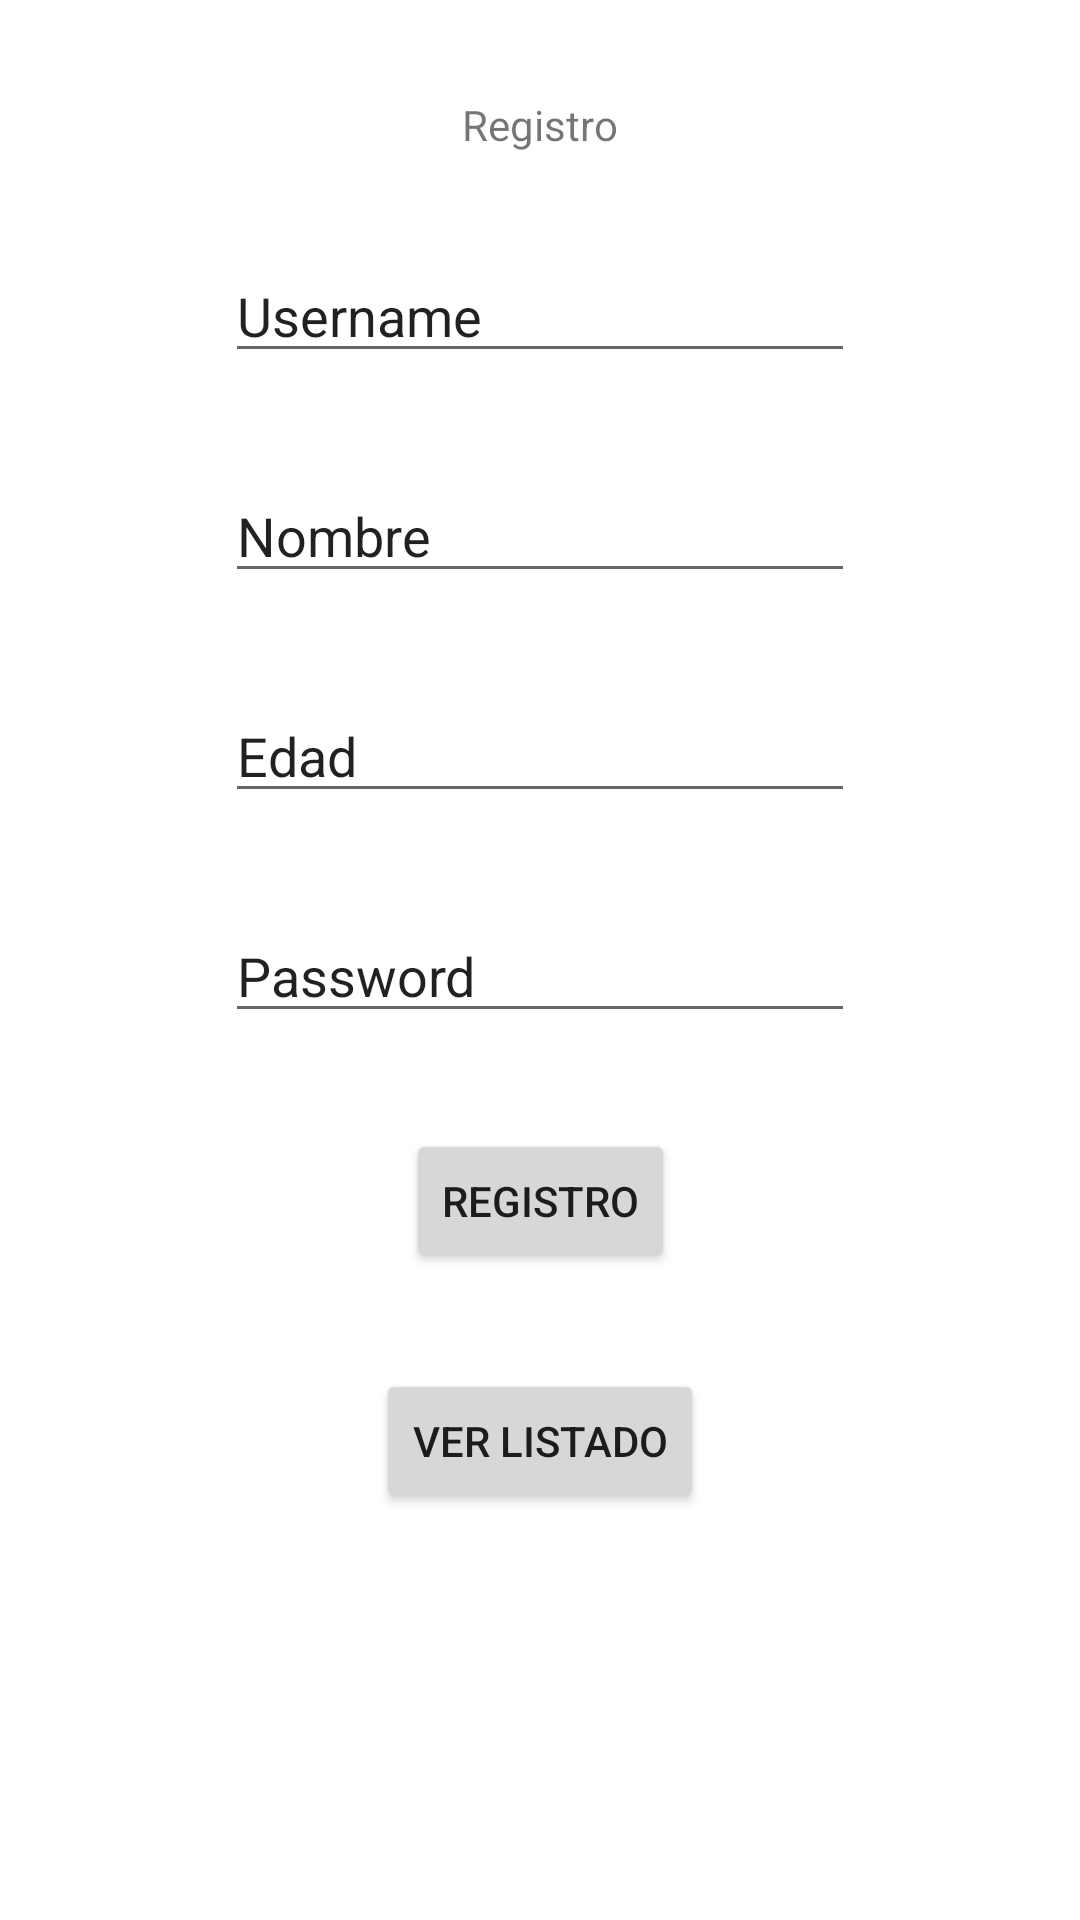

Android layout source for this screen:
<!-- AndroidManifest.xml: application theme Theme.Eco_semana_12 -->
<!-- res/layout/activity_main.xml -->
<?xml version="1.0" encoding="utf-8"?>
<androidx.constraintlayout.widget.ConstraintLayout xmlns:android="http://schemas.android.com/apk/res/android"
    xmlns:app="http://schemas.android.com/apk/res-auto"
    xmlns:tools="http://schemas.android.com/tools"
    android:layout_width="match_parent"
    android:layout_height="match_parent"
    tools:context=".MainActivity">

    <TextView
        android:id="@+id/textView"
        android:layout_width="wrap_content"
        android:layout_height="wrap_content"
        android:layout_marginTop="32dp"
        android:text="Registro"
        app:layout_constraintEnd_toEndOf="parent"
        app:layout_constraintStart_toStartOf="parent"
        app:layout_constraintTop_toTopOf="parent" />

    <EditText
        android:id="@+id/usernameTE"
        android:layout_width="wrap_content"
        android:layout_height="wrap_content"
        android:layout_marginTop="32dp"
        android:ems="10"
        android:inputType="textPersonName"
        android:text="Username"
        app:layout_constraintEnd_toEndOf="parent"
        app:layout_constraintStart_toStartOf="parent"
        app:layout_constraintTop_toBottomOf="@+id/textView" />

    <EditText
        android:id="@+id/nombreTE"
        android:layout_width="wrap_content"
        android:layout_height="wrap_content"
        android:layout_marginTop="32dp"
        android:ems="10"
        android:inputType="textPersonName"
        android:text="Nombre"
        app:layout_constraintEnd_toEndOf="parent"
        app:layout_constraintStart_toStartOf="parent"
        app:layout_constraintTop_toBottomOf="@+id/usernameTE" />

    <EditText
        android:id="@+id/edadTE"
        android:layout_width="wrap_content"
        android:layout_height="wrap_content"
        android:layout_marginTop="32dp"
        android:ems="10"
        android:inputType="textPersonName"
        android:text="Edad"
        app:layout_constraintEnd_toEndOf="parent"
        app:layout_constraintStart_toStartOf="parent"
        app:layout_constraintTop_toBottomOf="@+id/nombreTE" />

    <EditText
        android:id="@+id/passTE"
        android:layout_width="wrap_content"
        android:layout_height="wrap_content"
        android:layout_marginTop="32dp"
        android:ems="10"
        android:inputType="textPersonName"
        android:text="Password"
        app:layout_constraintEnd_toEndOf="parent"
        app:layout_constraintStart_toStartOf="parent"
        app:layout_constraintTop_toBottomOf="@+id/edadTE" />

    <Button
        android:id="@+id/regBtn"
        android:layout_width="wrap_content"
        android:layout_height="wrap_content"
        android:layout_marginTop="32dp"
        android:text="Registro"
        app:layout_constraintEnd_toEndOf="parent"
        app:layout_constraintStart_toStartOf="parent"
        app:layout_constraintTop_toBottomOf="@+id/passTE" />

    <Button
        android:id="@+id/verBtn"
        android:layout_width="wrap_content"
        android:layout_height="wrap_content"
        android:layout_marginTop="32dp"
        android:text="Ver Listado"
        app:layout_constraintEnd_toEndOf="parent"
        app:layout_constraintStart_toStartOf="parent"
        app:layout_constraintTop_toBottomOf="@+id/regBtn" />
</androidx.constraintlayout.widget.ConstraintLayout>
<!-- resources referenced by this layout -->
<resources>
  <style name="Theme.Eco_semana_12" parent="Theme.MaterialComponents.DayNight.DarkActionBar">
          
          <item name="colorPrimary">@color/purple_500</item>
          <item name="colorPrimaryVariant">@color/purple_700</item>
          <item name="colorOnPrimary">@color/white</item>
          
          <item name="colorSecondary">@color/teal_200</item>
          <item name="colorSecondaryVariant">@color/teal_700</item>
          <item name="colorOnSecondary">@color/black</item>
          
          <item name="android:statusBarColor" tools:targetApi="l">?attr/colorPrimaryVariant</item>
          
      </style>
  <!-- not gathered from this repository: default colours our renderer supplied (Android Studio template values) -->
  <color name="purple_500">#FF6200EE</color>
  <color name="purple_700">#FF3700B3</color>
  <color name="teal_200">#FF03DAC5</color>
  <color name="teal_700">#FF018786</color>
  <color name="black">#FF000000</color>
  <color name="white">#FFFFFFFF</color>
</resources>
